Run: headless pygame with SDL's dummy video driver; simulated clock (each Clock.tick advances the game by its frame time, no real sleeping); random seed 0; keys injected as events and as key.get_pressed() state; no mouse input.
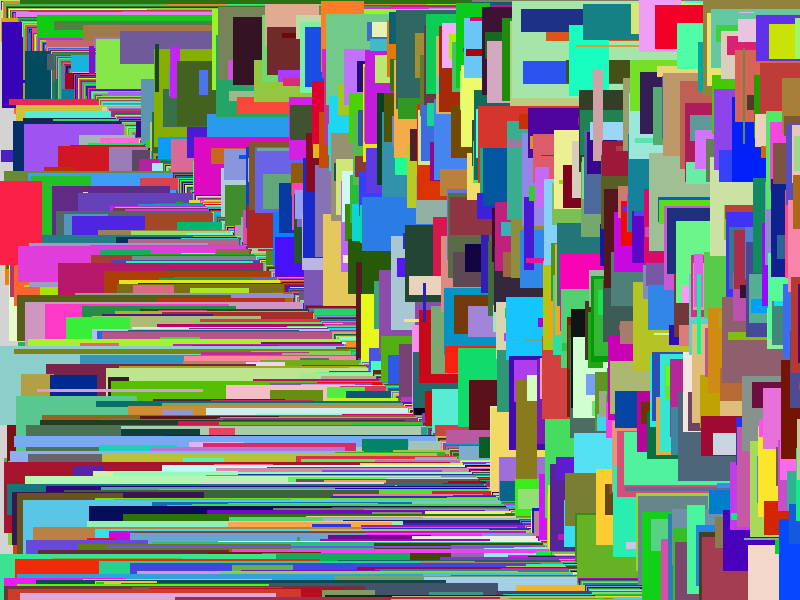
Frame 1 of 4 · flips 1–60 · no input
Frame 2 of 4 · flips 61–180 · tapped SPACE, RETURN · held RIGHT (→), D · screen unchanged from frame 1, image omitted
Frame 3 of 4 · flips 181–300 · held DOWN (↓), S · screen unchanged from frame 2, image omitted
Frame 4 of 4 · flips 301–420 · held LEFT (←), A, UP (↑), W · screen unchanged from frame 3, image omitted

The pygame program that drew these frames:

import random
import sys
import pygame, sys
from pygame.locals import *

rectang = []

def main():
    pygame.init()

    DISPLAY=pygame.display.set_mode((800,600),0,32)



    DISPLAY.fill((211,211,211))

                 
    for i in range(random.randint(3,5000)):
        WHITE=(random.randint(0,254),random.randint(0,254),random.randint(0,254))
        GREY = (random.randint(0,254),random.randint(0,254),random.randint(0,254))
        BLUE=(random.randint(0,254),random.randint(0,254),random.randint(0,254))
        pygame.draw.rect(DISPLAY,BLUE,(random.randint(0,550),i,random.randint(0,500),random.randint(0,100)))            
        pygame.draw.rect(DISPLAY,WHITE,(i,random.randint(0,550),random.randint(0,500),random.randint(0,100)))
        pygame.draw.rect(DISPLAY,WHITE,(i,i,random.randint(0,500),random.randint(0,100)))
        #pygame.draw.rect(DISPLAY,WHITE,(i,j,50,50))

    while True:
        for event in pygame.event.get():
            if event.type==QUIT:
                pygame.quit()
                sys.exit()
        pygame.display.update()

main()
